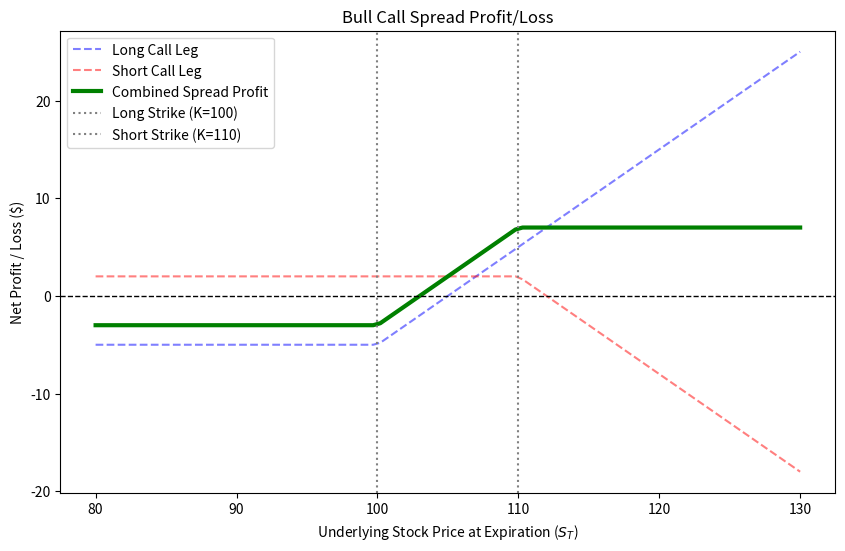

This chart was generated by the following Python code:
import numpy as np
import matplotlib.pyplot as plt
"""
Theory: BULL CALL SPREAD
A Bull Call Spread involves buying same amount of Call option
at a lower strike price and selling same amount of Call option at a higher
strike price.
-Goal: To profit from a moderate rise in stock price
-Cost Reduction: Lesser upfront payment, selling of higher-strike price
call option subsidizes the cost of buying the lower-strike call option.
-Risk: Maximum loss ($3), paid $5 for Long Call option and collect $2 from Short Call option
-Reward: Maximum profit ($7), the distance between both strike prices ($110-$100) minus
the $3 to enter the trade. This 3-to-7 ratio is risking $3 to potentially earn $7. 
-Disadvantage: Maximum profits will be capped. Since same amount of Long Call and Short Call,
the gain will be matched by the liability of the short call.
"""

K_long = 100  # Strike price of the Call we BUY
K_short = 110  # Strike price of the Call we SELL
premium_long = 5
premium_short = 2

S = np.linspace(80, 130, 100)
long_call_profit = np.maximum(S - K_long, 0) - premium_long
short_call_profit = -np.maximum(S - K_short, 0) + premium_short  # Cash outflow if stock price > strike price
spread_profit = long_call_profit + short_call_profit

plt.figure(figsize=(10, 6))
plt.plot(S,long_call_profit, label='Long Call Leg', linestyle='--', color='blue', alpha=0.5)
plt.plot(S, short_call_profit, label='Short Call Leg', linestyle='--',color='red', alpha=0.5)
plt.plot(S, spread_profit, label='Combined Spread Profit', linestyle="-", color='green', linewidth=3)

plt.axhline(0, color='black', linestyle='--', linewidth=1)
plt.axvline(K_long, color='gray',linestyle=':', label=f'Long Strike (K={K_long})')
plt.axvline(K_short, color='gray', linestyle=":", label=f'Short Strike (K={K_short})')
plt.title('Bull Call Spread Profit/Loss')
plt.xlabel('Underlying Stock Price at Expiration ($S_T$)')
plt.ylabel('Net Profit / Loss ($)')
plt.legend()
plt.show()
